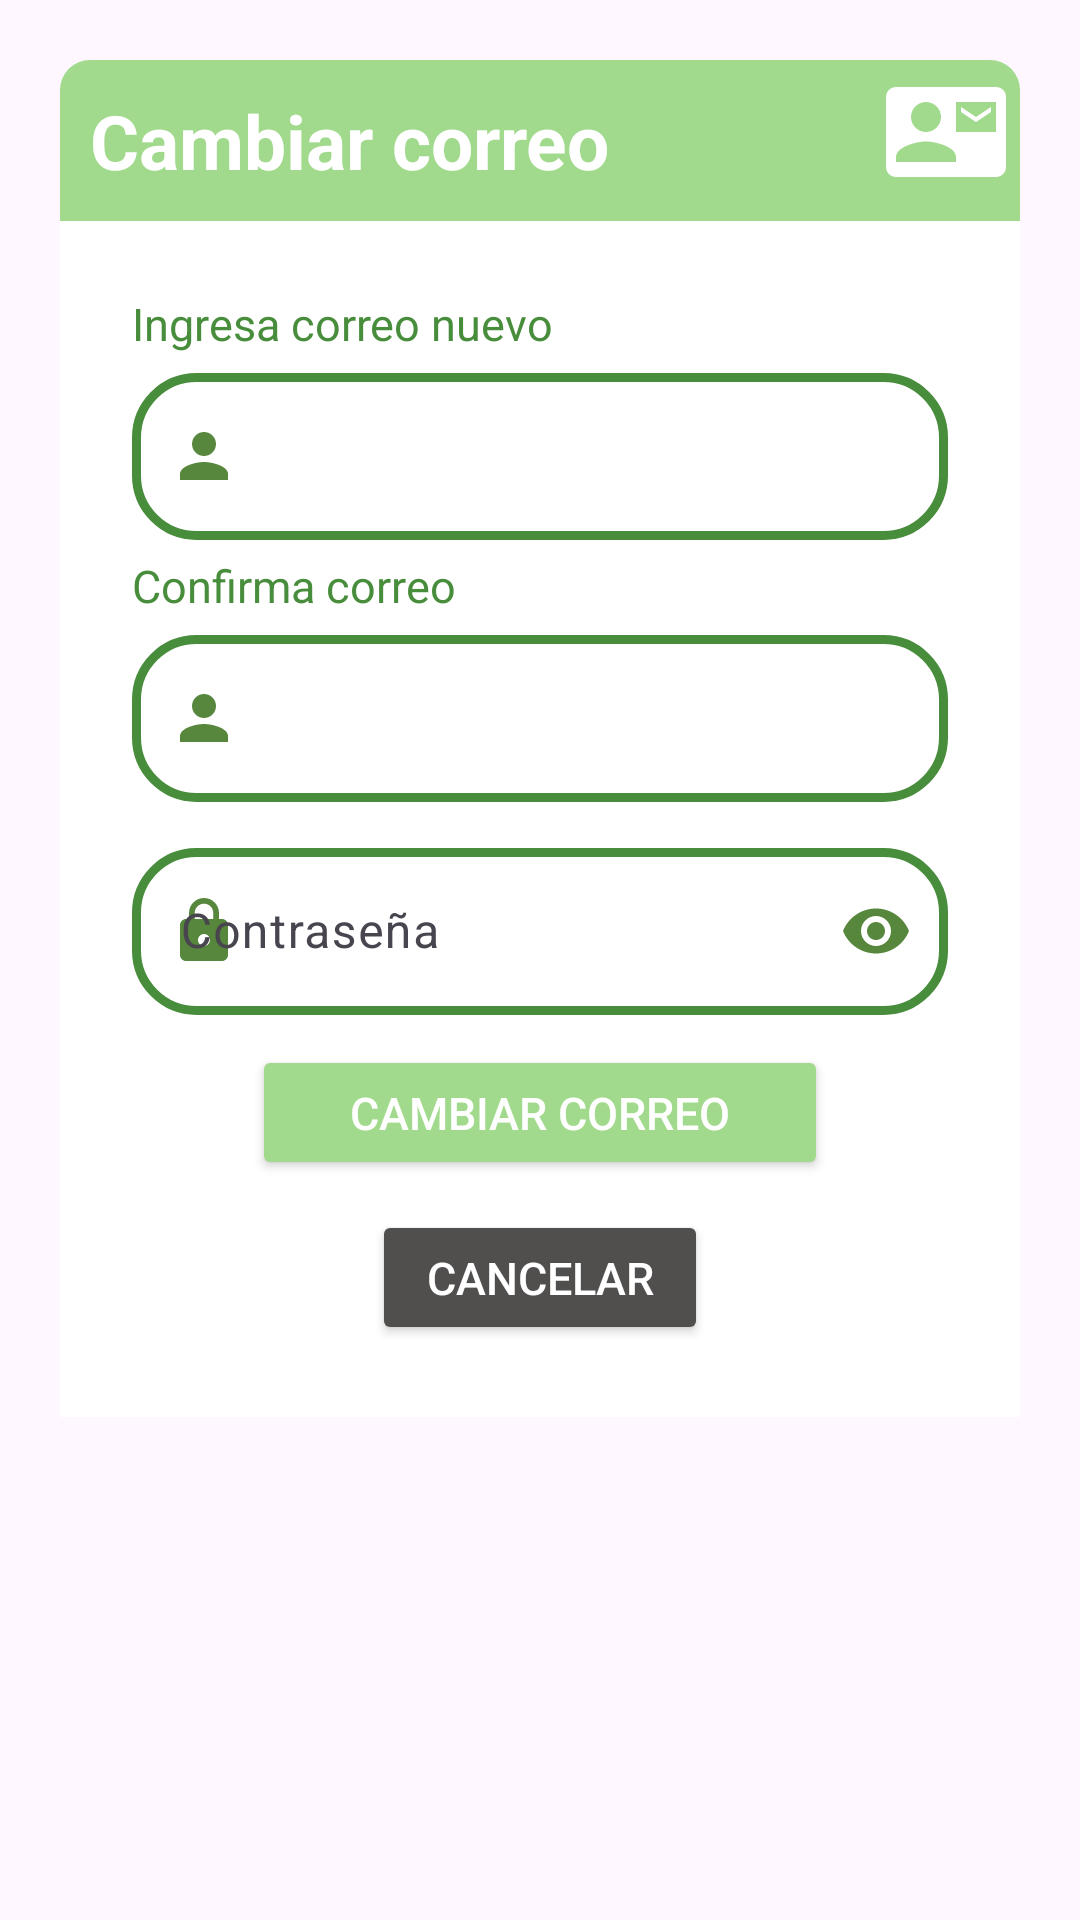

Android layout source for this screen:
<!-- AndroidManifest.xml: application theme Theme.NutriLife -->
<!-- res/layout/layout_pedircorreo.xml -->
<?xml version="1.0" encoding="utf-8"?>
<androidx.constraintlayout.widget.ConstraintLayout xmlns:android="http://schemas.android.com/apk/res/android"
    android:layout_width="match_parent"
    android:layout_height="match_parent"
    xmlns:app="http://schemas.android.com/apk/res-auto"
    android:layout_marginTop="20dp"
    android:padding="20dp"
    android:id="@+id/layoutDialogContainer">

    <LinearLayout
        android:id="@+id/liner1"
        android:layout_width="match_parent"
        android:layout_height="wrap_content"
        android:orientation="horizontal"
        app:layout_constraintTop_toTopOf="@id/layoutDialogContainer"
        app:layout_constraintStart_toStartOf="parent"
        app:layout_constraintEnd_toEndOf="parent">

        <TextView
            android:layout_width="match_parent"
            android:layout_height="wrap_content"
            android:id="@+id/textTittle"
            android:padding="10dp"
            android:background="@drawable/editar_background"
            android:textColor="@color/white"
            android:textSize="25sp"
            android:textStyle="bold"
            app:layout_constraintTop_toTopOf="parent"
            android:text="Cambiar correo"
            android:gravity="left"/>

        <ImageView
            android:id="@+id/imageIcon"
            android:layout_width="40dp"
            android:layout_height="40dp"
            android:layout_marginTop="4dp"
            android:contentDescription="@string/app_name"
            android:layout_marginStart="-45dp"
            android:src="@drawable/baseline_contact_mail_24"
            app:tint="@color/white" />
    </LinearLayout>

    <LinearLayout
        android:layout_width="match_parent"
        android:layout_height="wrap_content"
        android:orientation="vertical"
        android:padding="24dp"
        android:background="@color/white"
        app:layout_constraintTop_toBottomOf="@id/liner1"
        app:layout_constraintStart_toStartOf="parent"
        app:layout_constraintEnd_toEndOf="parent">

        <TextView
            android:layout_width="match_parent"
            android:layout_height="wrap_content"
            android:text="Ingresa correo nuevo"
            android:textAlignment="textStart"
            android:textColor="@color/green"
            android:textSize="15sp"
            android:textStyle="normal"/>

        <com.google.android.material.textfield.TextInputLayout
            android:layout_width="match_parent"
            android:layout_height="wrap_content"
            android:layout_marginTop="1dp"
            app:startIconDrawable="@drawable/baseline_person_24"
            app:startIconTint="#56873C"
            >

            <com.google.android.material.textfield.TextInputEditText
                android:id="@+id/txtCorNew"
                android:layout_width="match_parent"
                android:layout_height="wrap_content"
                android:background="@drawable/coustom_edittext"
                android:drawablePadding="8dp"
                android:ems="10"
                android:inputType="text"
                android:textColor="@color/black"
                android:textColorHint="@color/cardview_dark_background"/>
        </com.google.android.material.textfield.TextInputLayout>

        <TextView
            android:layout_width="match_parent"
            android:layout_height="wrap_content"
            android:text="Confirma correo"
            android:textAlignment="textStart"
            android:textColor="@color/green"
            android:textSize="15sp"
            android:textStyle="normal"
            android:layout_marginTop="5dp"/>

        <com.google.android.material.textfield.TextInputLayout
            android:layout_width="match_parent"
            android:layout_height="wrap_content"
            android:layout_marginTop="1dp"
            app:startIconDrawable="@drawable/baseline_person_24"
            app:startIconTint="#56873C"
            >

            <com.google.android.material.textfield.TextInputEditText
                android:id="@+id/txtCorNew2"
                android:layout_width="match_parent"
                android:layout_height="wrap_content"
                android:background="@drawable/coustom_edittext"
                android:drawablePadding="8dp"
                android:ems="10"
                android:inputType="text"
                android:textColor="@color/black"
                android:textColorHint="@color/cardview_dark_background"/>
        </com.google.android.material.textfield.TextInputLayout>

        <com.google.android.material.textfield.TextInputLayout
            android:layout_width="match_parent"
            android:layout_height="wrap_content"
            android:layout_marginTop="10dp"
            app:endIconTint="#56873C"
            app:startIconTint="#56873C"
            app:endIconMode="password_toggle"
            app:startIconDrawable="@drawable/baseline_lock_24">

            <com.google.android.material.textfield.TextInputEditText
                android:id="@+id/txtContCor"
                android:layout_width="match_parent"
                android:layout_height="wrap_content"
                android:background="@drawable/coustom_edittext"
                android:drawablePadding="8dp"
                android:ems="10"
                android:hint="Contraseña"
                android:inputType="textPassword"
                android:textColor="@color/black"
                android:textColorHint="@color/cardview_dark_background"/>
        </com.google.android.material.textfield.TextInputLayout>

        <Button
            android:id="@+id/btnActCor"
            android:layout_width="match_parent"
            android:layout_height="45dp"
            android:layout_marginStart="40dp"
            android:layout_marginEnd="40dp"
            android:layout_marginTop="10dp"
            android:backgroundTint="@color/editper"
            app:layout_constraintBottom_toBottomOf="@id/layoutDialog"
            app:layout_constraintTop_toBottomOf="@id/layoutDialog"
            android:textSize="15dp"
            android:textColor="@color/white"
            android:text="Cambiar correo"/>

        <Button
            android:id="@+id/btnCan2"
            android:layout_width="match_parent"
            android:layout_height="45dp"
            android:layout_marginStart="80dp"
            android:layout_marginEnd="80dp"
            android:layout_marginTop="10dp"
            android:backgroundTint="@color/neutral"
            app:layout_constraintBottom_toBottomOf="@id/layoutDialog"
            app:layout_constraintTop_toBottomOf="@id/layoutDialog"
            android:textSize="15dp"
            android:textColor="@color/white"
            android:text="Cancelar"/>


    </LinearLayout>
</androidx.constraintlayout.widget.ConstraintLayout>
<!-- resources referenced by this layout -->
<resources>
  <color name="black">#FF000000</color>
  <color name="editper">#A2DA8D</color>
  <color name="green">#488D3C</color>
  <color name="neutral">#514E4E</color>
  <color name="white">#FFFFFFFF</color>
  <!-- drawable baseline_contact_mail_24 (drawable) -->
  <vector android:height="24dp" android:tint="#56873C"
      android:viewportHeight="24" android:viewportWidth="24"
      android:width="24dp" xmlns:android="http://schemas.android.com/apk/res/android">
      <path android:fillColor="@android:color/white" android:pathData="M21,8L21,7l-3,2 -3,-2v1l3,2 3,-2zM22,3L2,3C0.9,3 0,3.9 0,5v14c0,1.1 0.9,2 2,2h20c1.1,0 1.99,-0.9 1.99,-2L24,5c0,-1.1 -0.9,-2 -2,-2zM8,6c1.66,0 3,1.34 3,3s-1.34,3 -3,3 -3,-1.34 -3,-3 1.34,-3 3,-3zM14,18L2,18v-1c0,-2 4,-3.1 6,-3.1s6,1.1 6,3.1v1zM22,12h-8L14,6h8v6z"/>
  </vector>
  <!-- drawable baseline_lock_24 (drawable) -->
  <vector android:height="24dp" android:tint="#56873C"
      android:viewportHeight="24" android:viewportWidth="24"
      android:width="24dp" xmlns:android="http://schemas.android.com/apk/res/android">
      <path android:fillColor="@android:color/white" android:pathData="M18,8h-1L17,6c0,-2.76 -2.24,-5 -5,-5S7,3.24 7,6v2L6,8c-1.1,0 -2,0.9 -2,2v10c0,1.1 0.9,2 2,2h12c1.1,0 2,-0.9 2,-2L20,10c0,-1.1 -0.9,-2 -2,-2zM12,17c-1.1,0 -2,-0.9 -2,-2s0.9,-2 2,-2 2,0.9 2,2 -0.9,2 -2,2zM15.1,8L8.9,8L8.9,6c0,-1.71 1.39,-3.1 3.1,-3.1 1.71,0 3.1,1.39 3.1,3.1v2z"/>
  </vector>
  <!-- drawable baseline_person_24 (drawable) -->
  <vector android:height="24dp" android:tint="#56873C"
      android:viewportHeight="24" android:viewportWidth="24"
      android:width="24dp" xmlns:android="http://schemas.android.com/apk/res/android">
      <path android:fillColor="@android:color/white" android:pathData="M12,12c2.21,0 4,-1.79 4,-4s-1.79,-4 -4,-4 -4,1.79 -4,4 1.79,4 4,4zM12,14c-2.67,0 -8,1.34 -8,4v2h16v-2c0,-2.66 -5.33,-4 -8,-4z"/>
  </vector>
  <!-- drawable coustom_edittext (drawable) -->
  <?xml version="1.0" encoding="utf-8"?>
  <shape xmlns:android="http://schemas.android.com/apk/res/android"
      android:shape="rectangle">
      <stroke
          android:width="3dp"
          android:color="@color/green"
          />
      <corners
          android:radius="20dp"/>
  </shape>
  <!-- drawable editar_background (drawable) -->
  <?xml version="1.0" encoding="utf-8"?>
  <shape xmlns:android="http://schemas.android.com/apk/res/android"
      android:shape="rectangle">
      <solid android:color="#A2DA8D"/>
      <corners android:topLeftRadius="10dp"
          android:topRightRadius="10dp"/>
  </shape>
  <string name="app_name">NutriLife</string>
  <style name="Theme.NutriLife" parent="Base.Theme.NutriLife" />
  <style name="Base.Theme.NutriLife" parent="Theme.Material3.DayNight.NoActionBar">
          
          
      </style>
</resources>
